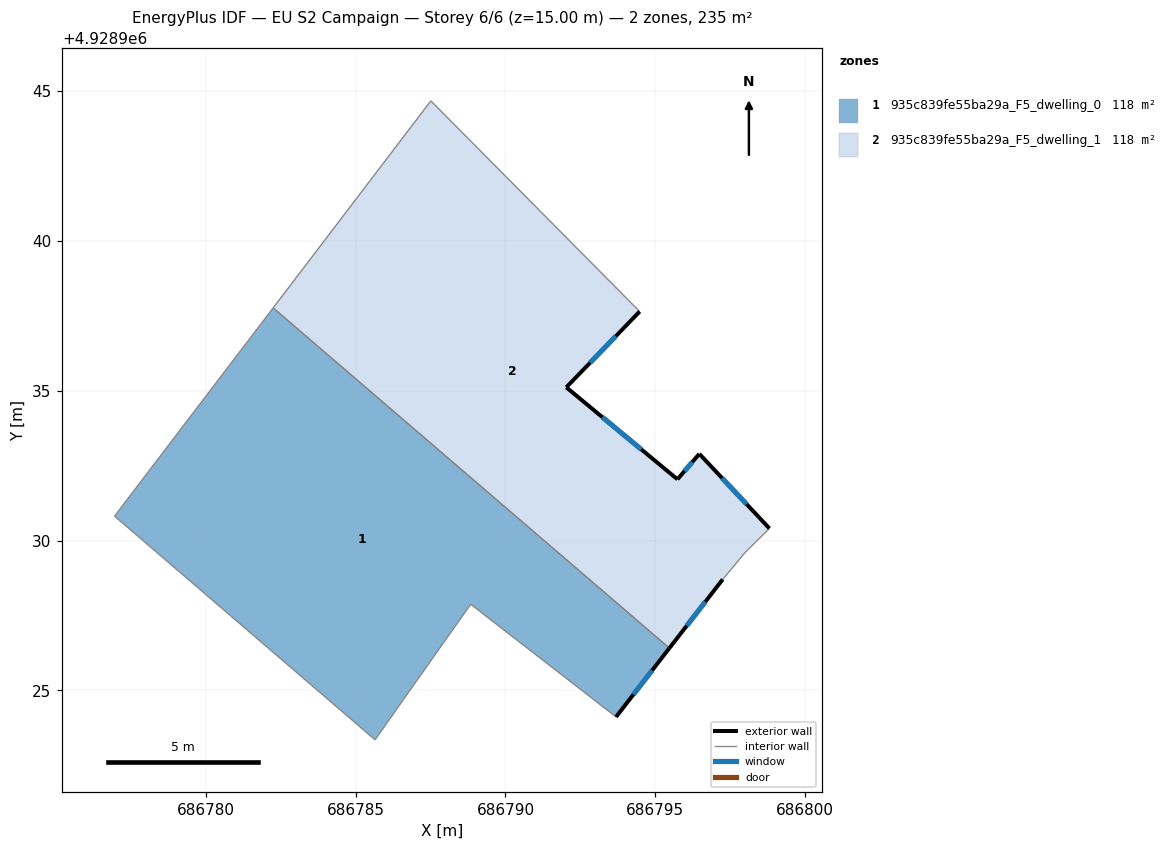
=== STOREY PLAN SPEC (per zone: floor XY polygon, exterior-wall plan segments, windows/doors) ===
zone 1: 935c839fe55ba29a_F5_dwelling_0  (117.5 m²)
  floor: (686793.69, 4928924.12) (686795.47, 4928926.41) (686782.25, 4928937.76) (686777.53, 4928931.58) (686776.95, 4928930.82) (686785.65, 4928923.35) (686788.84, 4928927.88)
  exterior wall: (686795.47, 4928926.41) – (686793.69, 4928924.12)  [2.9 m]
    window: (686794.89, 4928925.66) – (686794.27, 4928924.86)  [1.1 m²]
  interior walls: 6
zone 2: 935c839fe55ba29a_F5_dwelling_1  (117.5 m²)
  floor: (686797.25, 4928928.71) (686798.01, 4928929.62) (686798.81, 4928930.41) (686796.47, 4928932.89) (686795.74, 4928932.04) (686792.03, 4928935.12) (686794.48, 4928937.64) (686787.51, 4928944.67) (686782.25, 4928937.76) (686795.47, 4928926.41)
  exterior wall: (686792.03, 4928935.12) – (686795.74, 4928932.04)  [4.8 m]
    window: (686793.24, 4928934.12) – (686794.53, 4928933.04)  [1.8 m²]
  exterior wall: (686795.74, 4928932.04) – (686796.47, 4928932.89)  [1.1 m]
    window: (686795.98, 4928932.32) – (686796.23, 4928932.62)  [0.4 m²]
  exterior wall: (686796.47, 4928932.89) – (686798.81, 4928930.41)  [3.4 m]
    window: (686797.23, 4928932.09) – (686798.05, 4928931.21)  [1.3 m²]
  exterior wall: (686797.25, 4928928.71) – (686795.47, 4928926.41)  [2.9 m]
    window: (686796.67, 4928927.96) – (686796.05, 4928927.16)  [1.1 m²]
  exterior wall: (686794.48, 4928937.64) – (686792.03, 4928935.12)  [3.5 m]
    window: (686793.68, 4928936.82) – (686792.83, 4928935.94)  [1.3 m²]
  interior walls: 5

=== DERIVED (storey summary) ===
Building: EU S2 Campaign
Storey: 6 of 6  (floor level z = 15.00 m)
Storey gross floor area: 235.1 m²
Zones on this storey: 2
  - 935c839fe55ba29a_F5_dwelling_0: floor 117.5 m²; exterior wall 2.9 m (8.7 m²); 1 window(s) 1.1 m²; WWR 12.2%
  - 935c839fe55ba29a_F5_dwelling_1: floor 117.5 m²; exterior wall 15.8 m (47.3 m²); 5 window(s) 5.8 m²; WWR 12.2%
Zone adjacency (shared interzone walls):
  - 935c839fe55ba29a_F5_dwelling_0 ↔ 935c839fe55ba29a_F5_dwelling_1